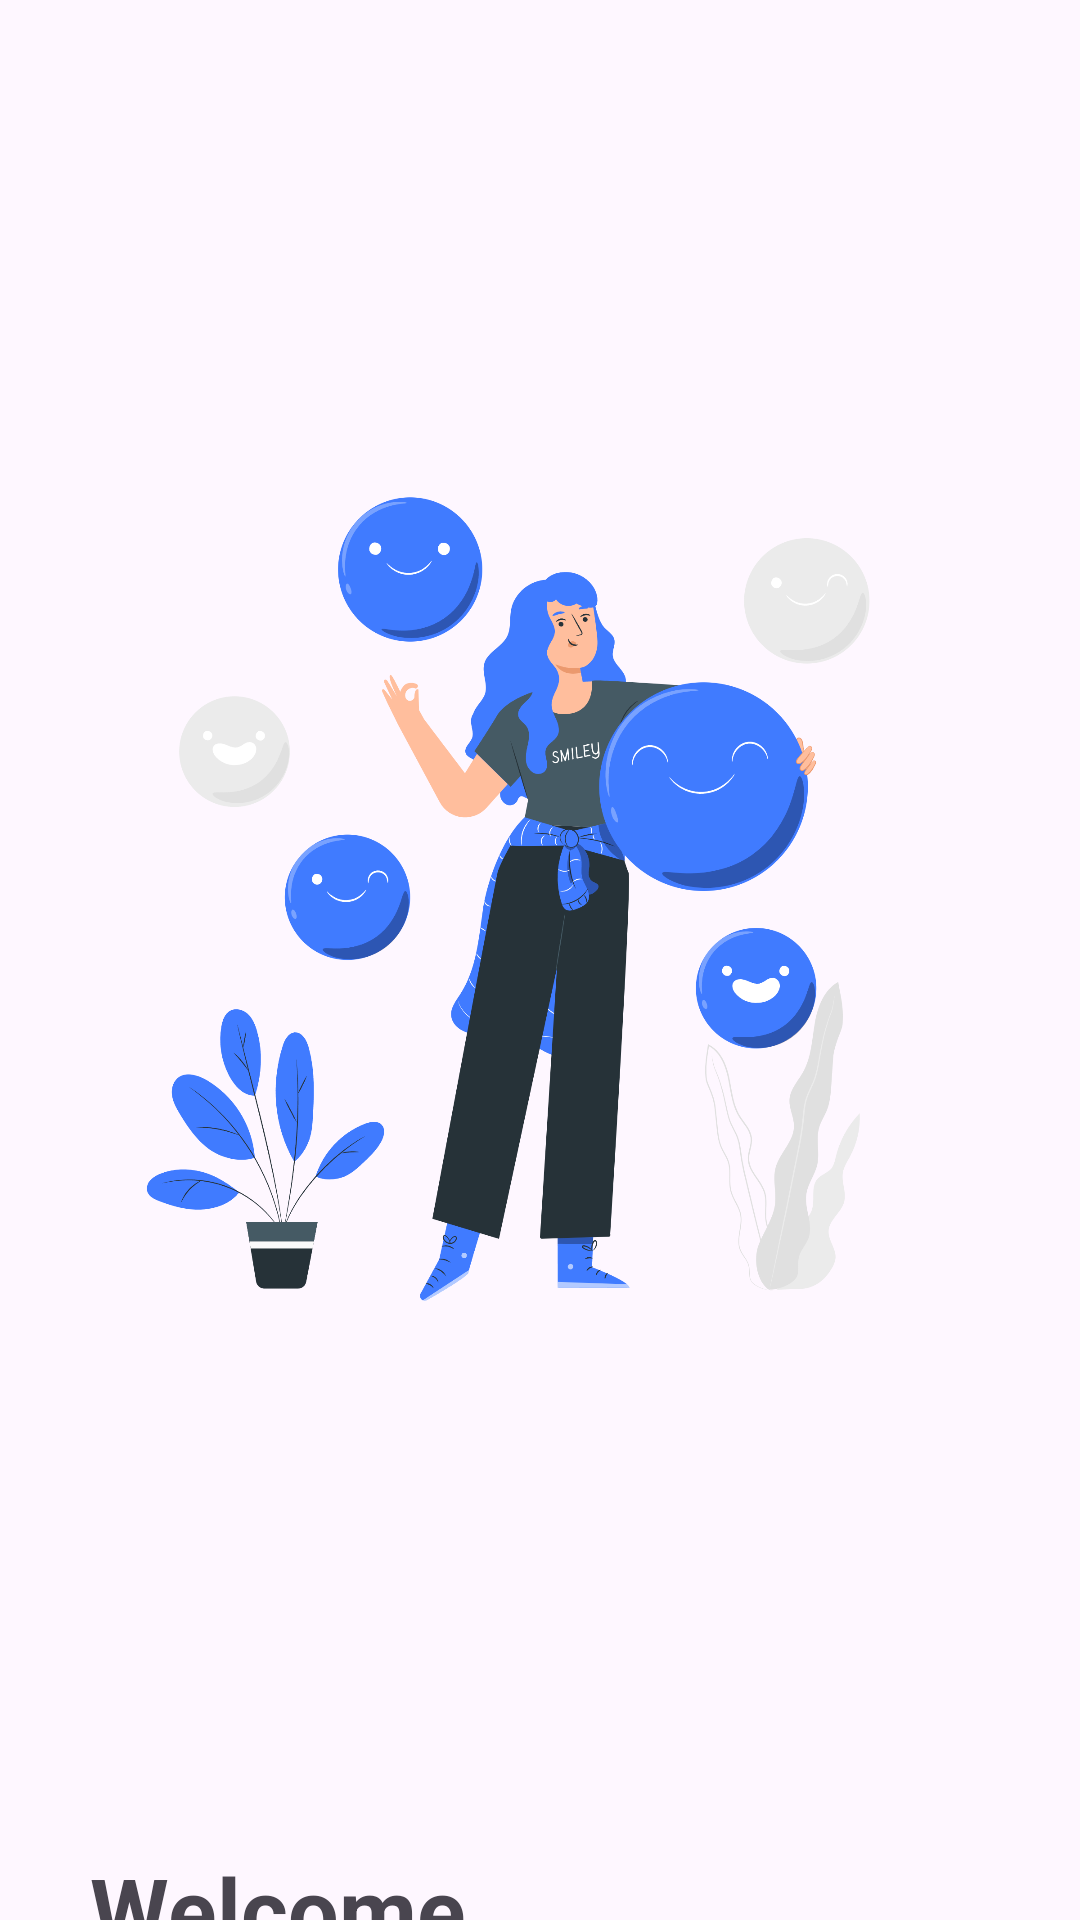

Here is an Android app screen rendered from its layout file. Give the layout XML and the strings, colors and styles it references.
<!-- AndroidManifest.xml: application theme Theme.Echo -->
<!-- res/layout/activity_welcome.xml -->
<?xml version="1.0" encoding="utf-8"?>
<androidx.constraintlayout.widget.ConstraintLayout xmlns:android="http://schemas.android.com/apk/res/android"
    xmlns:app="http://schemas.android.com/apk/res-auto"
    xmlns:tools="http://schemas.android.com/tools"
    android:layout_width="match_parent"
    android:layout_height="match_parent"
    tools:context=".DashboardActivity">

    
    <ImageView
        android:id="@+id/image_welcome"
        android:layout_width="match_parent"
        android:layout_height="600dp"
        android:layout_marginStart="30dp"
        android:layout_marginEnd="30dp"
        android:contentDescription="@string/welcome_to_the_dashboard"
        android:src="@drawable/welcome"
        app:layout_constraintEnd_toEndOf="parent"
        app:layout_constraintStart_toStartOf="parent"
        app:layout_constraintTop_toTopOf="parent" />

    
    <LinearLayout
        android:id="@+id/welcome_message_container"
        android:layout_width="0dp"
        android:layout_height="wrap_content"
        android:layout_marginStart="30dp"
        android:layout_marginTop="16dp"
        android:orientation="vertical"
        app:layout_constraintEnd_toStartOf="@+id/forward_icon"
        app:layout_constraintStart_toStartOf="parent"
        app:layout_constraintTop_toBottomOf="@id/image_welcome">

        <TextView
            android:id="@+id/textView"
            android:layout_width="wrap_content"
            android:layout_height="wrap_content"
            android:text="@string/welcome"
            android:textSize="30sp"
            android:textStyle="bold" />

        <TextView
            android:layout_width="wrap_content"
            android:layout_height="wrap_content"
            android:text="@string/please_login_to_continue"
            android:textSize="16sp" />
    </LinearLayout>

    
    <ImageView
        android:id="@+id/forward_icon"
        android:layout_width="wrap_content"
        android:layout_height="wrap_content"
        android:layout_marginEnd="30dp"
        android:contentDescription="@string/forward_icon"
        android:src="@drawable/forward_right"
        app:layout_constraintBottom_toBottomOf="@+id/welcome_message_container"
        app:layout_constraintEnd_toEndOf="parent" />
</androidx.constraintlayout.widget.ConstraintLayout>
<!-- resources referenced by this layout -->
<resources>
  <!-- drawable forward_right (drawable) -->
  <vector xmlns:android="http://schemas.android.com/apk/res/android"
      android:width="30dp"
      android:height="30dp"
      android:autoMirrored="true"
      android:tint="#000000"
      android:viewportWidth="20"
      android:viewportHeight="24">
      <path
          android:fillColor="@android:color/white"
          android:pathData="M16.01,11H4v2h12.01v3L20,12l-3.99,-4z" />
  </vector>
  <!-- drawable welcome: png bitmap (drawable, 345644 bytes) -->
  <string name="forward_icon" />
  <string name="please_login_to_continue">Please login to continue</string>
  <string name="welcome">Welcome</string>
  <string name="welcome_to_the_dashboard">Welcome to the Dashboard!</string>
  <style name="Theme.Echo" parent="Base.Theme.Echo" />
  <style name="Base.Theme.Echo" parent="Theme.Material3.Light.NoActionBar">
          
          <item name="android:forceDarkAllowed">false</item>
      </style>
</resources>
